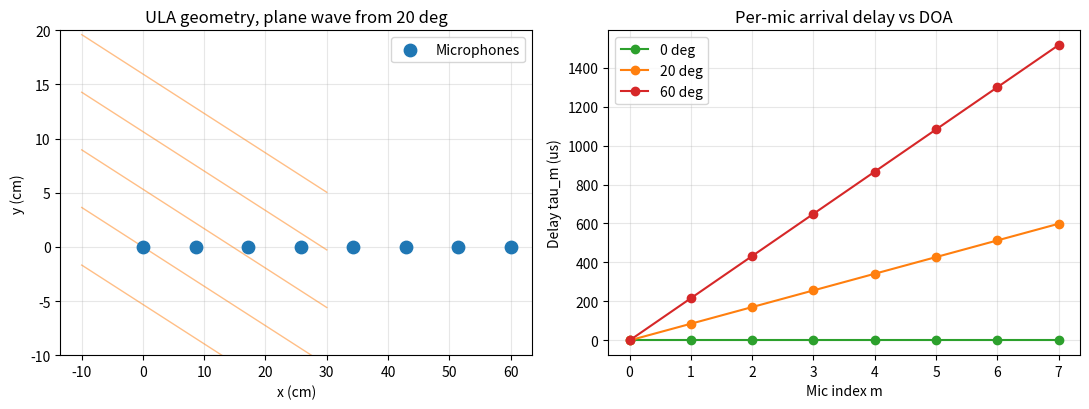
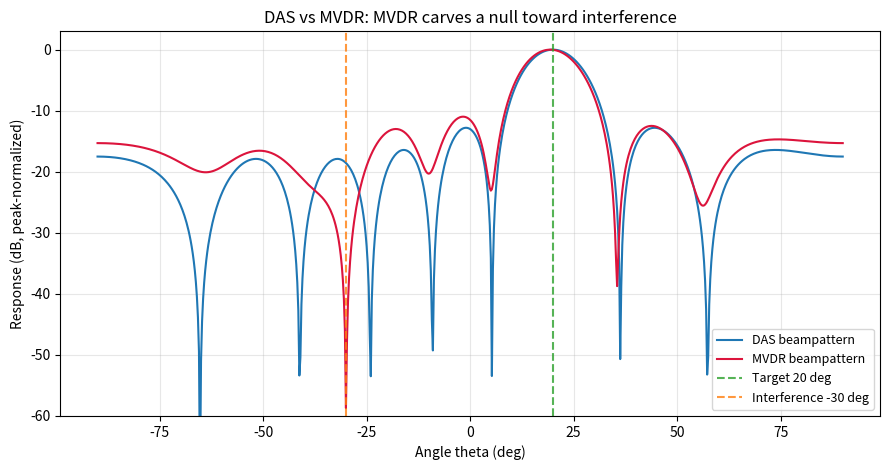
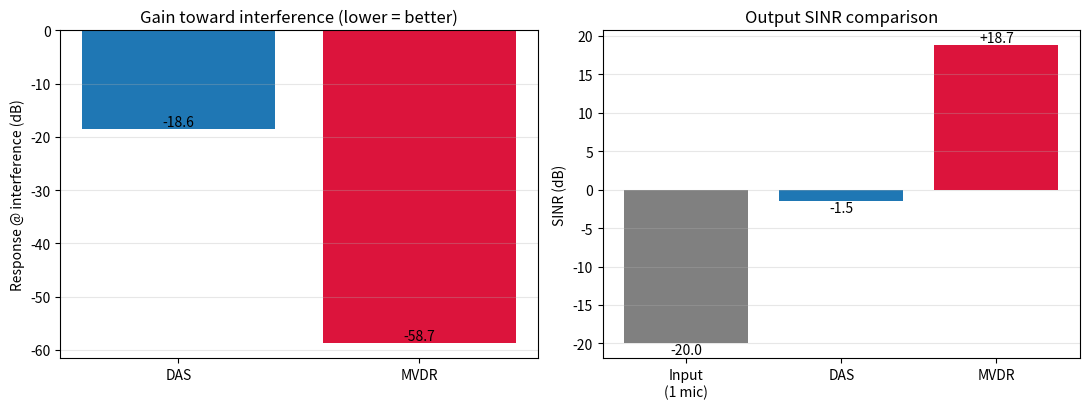
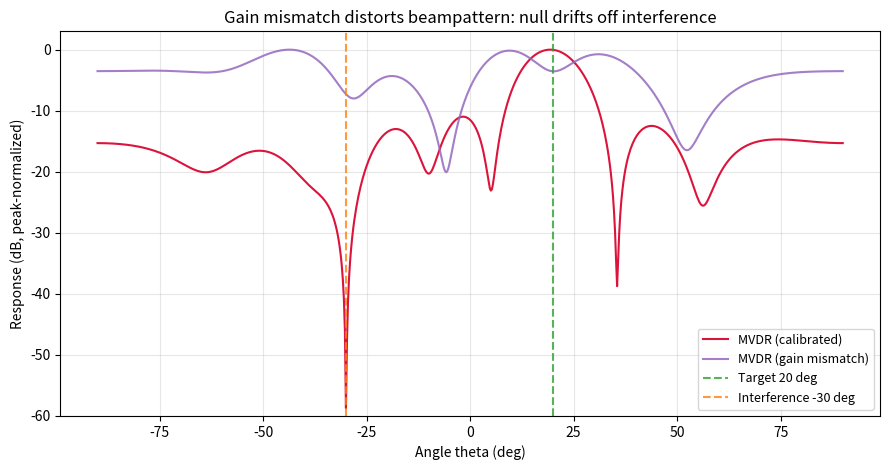

Recreate these plots in Python, in order.
#!/usr/bin/env python3
# -*- coding: utf-8 -*-
"""系列 6 · 多麦阵列信号处理 配套代码。

从「延迟求和 (Delay-and-Sum, DAS)」到「MVDR」，把单帧频域增益推广到空域滤波：
    1) 构造均匀线阵 (ULA) 的几何 + 平面波到达的导向矢量 a(θ)
    2) 合成目标 + 干扰 + 传感器噪声的多通道快拍，估计空间协方差 R
    3) 实现 DAS 与 MVDR 两种波束权 w，画波束方向图 (beampattern) 对比
    4) 定量对比阵列增益 / 干扰抑制 / 输出 SINR
    5) 演示麦克风增益失配 -> 导向矢量失配 -> 波束方向图畸变

运行（cwd=项目根目录）：
    python code/series-6.py
所有配图输出到 figures/，前缀 s6_。复数矩阵运算统一走 np.linalg。
"""

import matplotlib
matplotlib.use("Agg")  # 无显示环境后端，必须在 pyplot 之前设置

import os
import numpy as np
import matplotlib.pyplot as plt

# ----------------------------------------------------------------------------
# 全局常量（符号遵循 STYLE.md：R 空间协方差、θ 到达角）
# ----------------------------------------------------------------------------
C = 343.0                          # 声速 (m/s)，室温近似
F0 = 2000.0                        # 窄带处理的设计频率 (Hz)
OMEGA = 2 * np.pi * F0             # 角频率 ω = 2πf
M = 8                              # 阵元（麦克风）数
D = C / (2 * F0)                   # 阵元间距 = 半波长，避开空间混叠
RNG = np.random.default_rng(2025)  # 固定随机种子，保证配图可复现
FIG_DIR = os.path.join("figures")
os.makedirs(FIG_DIR, exist_ok=True)


# ----------------------------------------------------------------------------
# 1. 导向矢量：均匀线阵 + 远场平面波
# ----------------------------------------------------------------------------
def steering_vector(theta_deg, m=M, d=D, omega=OMEGA):
    """远场平面波下，ULA 对来向 θ 的导向矢量 a(θ)。

    第 m 个阵元相对参考阵元的时延 τ_m = m·d·sinθ / c，
    对应相位 exp(-j·ω·τ_m)。

    返回 a  # [M]  复数导向矢量
    """
    theta = np.deg2rad(theta_deg)
    m_idx = np.arange(m)                          # [M] 阵元索引 0..M-1
    tau = m_idx * d * np.sin(theta) / C           # [M] 各阵元相对时延 (s)
    a = np.exp(-1j * omega * tau)                 # [M] 相位对齐因子
    return a.astype(np.complex128)


# ----------------------------------------------------------------------------
# 2. 多通道快拍合成 + 空间协方差估计
# ----------------------------------------------------------------------------
def simulate_snapshots(theta_s, theta_i, n_snap=2000,
                       snr_db=10.0, inr_db=20.0, gain_mismatch=None):
    """合成阵列接收的窄带复数快拍 X。

    模型：X[:,t] = g ⊙ (a(θ_s)·s_t + a(θ_i)·i_t) + noise_t
        s_t 目标信号、i_t 干扰，均为单位功率复高斯；
        噪声为各阵元独立复高斯（空间白）。
        g 为逐阵元增益失配（None 表示理想一致，全 1）。

    参数:
        theta_s  目标来向 (deg)
        theta_i  干扰来向 (deg)
        snr_db   目标相对噪声的信噪比 (dB)
        inr_db   干扰相对噪声的干噪比 (dB)
        gain_mismatch  # [M] 或 None，逐阵元幅度增益
    返回:
        X  # [M, n_snap]  复数快拍矩阵
    """
    a_s = steering_vector(theta_s)                # [M]
    a_i = steering_vector(theta_i)                # [M]

    amp_s = 10 ** (snr_db / 20.0)                 # 目标幅度（噪声功率归一化为 1）
    amp_i = 10 ** (inr_db / 20.0)                 # 干扰幅度

    # 单位功率复高斯：实虚部各 1/sqrt(2)，合成功率为 1
    def cgauss(shape):
        return (RNG.standard_normal(shape) + 1j * RNG.standard_normal(shape)) / np.sqrt(2)

    s = amp_s * cgauss(n_snap)                    # [n_snap] 目标源
    i = amp_i * cgauss(n_snap)                    # [n_snap] 干扰源
    noise = cgauss((M, n_snap))                   # [M, n_snap] 空间白噪声

    X = np.outer(a_s, s) + np.outer(a_i, i) + noise   # [M, n_snap]

    if gain_mismatch is not None:
        X = X * gain_mismatch[:, None]            # 逐阵元乘增益（广播）[M, n_snap]
    return X.astype(np.complex128)


def spatial_covariance(X, diag_load=1e-3):
    """样本空间协方差 R = X X^H / T，附加对角加载稳健化。

    返回 R  # [M, M]  厄米特正定复矩阵
    """
    n_snap = X.shape[1]
    R = (X @ X.conj().T) / n_snap                 # [M, M] 样本协方差
    R = R + diag_load * np.trace(R).real / M * np.eye(M)  # 对角加载
    return R


# ----------------------------------------------------------------------------
# 3. 两种波束权
# ----------------------------------------------------------------------------
def das_weights(theta_s):
    """延迟求和 (DAS) 波束权：w = a(θ_s) / M。

    对齐目标方向的相位后等权平均，满足 w^H a(θ_s) = 1。
    返回 w  # [M]
    """
    a_s = steering_vector(theta_s)                # [M]
    w = a_s / M                                   # [M]
    return w


def mvdr_weights(R, theta_s):
    """MVDR 波束权：w = R^-1 a / (a^H R^-1 a)。

    在保持目标方向增益为 1 的约束下，最小化输出总功率 w^H R w。
    复数线性方程组用 np.linalg.solve（比显式求逆更稳）。
    返回 w  # [M]
    """
    a_s = steering_vector(theta_s)                # [M]
    Rinv_a = np.linalg.solve(R, a_s)              # [M]  = R^-1 a
    denom = a_s.conj() @ Rinv_a                   # 标量 a^H R^-1 a（实正）
    w = Rinv_a / denom                            # [M]
    return w


# ----------------------------------------------------------------------------
# 4. 波束方向图与指标
# ----------------------------------------------------------------------------
def beampattern(w, angles_deg):
    """波束方向图 B(θ) = |w^H a(θ)|²，随扫描角变化。

    返回 b_db  # [len(angles)]  归一化后的响应 (dB)
    """
    resp = np.array([w.conj() @ steering_vector(t) for t in angles_deg])  # [A]
    p = np.abs(resp) ** 2                          # [A] 功率响应
    b_db = 10 * np.log10(p / np.max(p) + 1e-12)    # 峰值归一化到 0 dB
    return b_db


def output_sinr(w, theta_s, theta_i, snr_db, inr_db):
    """闭式计算波束输出 SINR = 目标功率 / (干扰+噪声功率)。

    返回 sinr_db  标量 (dB)
    """
    a_s = steering_vector(theta_s)                 # [M]
    a_i = steering_vector(theta_i)                 # [M]
    amp_s2 = 10 ** (snr_db / 10.0)                 # 目标功率
    amp_i2 = 10 ** (inr_db / 10.0)                 # 干扰功率
    p_sig = amp_s2 * np.abs(w.conj() @ a_s) ** 2   # 输出目标功率
    p_int = amp_i2 * np.abs(w.conj() @ a_i) ** 2   # 输出干扰功率
    p_noise = np.abs(w.conj() @ w)                 # 输出白噪声功率 (σ²=1) = ||w||²
    return 10 * np.log10(p_sig / (p_int + p_noise + 1e-12))


# ----------------------------------------------------------------------------
# 主流程：生成 4 张配图
# ----------------------------------------------------------------------------
def main():
    theta_s = 20.0     # 目标来向 (deg)
    theta_i = -30.0    # 干扰来向 (deg)，落在 DAS 主瓣旁的高旁瓣处
    snr_db = 10.0
    inr_db = 30.0      # 干扰比目标强 20 dB，逼出 DAS 的软肋
    angles = np.linspace(-90, 90, 721)  # [721] 扫描角网格 (deg)

    # ---- 快拍 + 协方差 + 两种权 ----
    X = simulate_snapshots(theta_s, theta_i, snr_db=snr_db, inr_db=inr_db)  # [M, T]
    R = spatial_covariance(X)                                              # [M, M]
    w_das = das_weights(theta_s)                                          # [M]
    w_mvdr = mvdr_weights(R, theta_s)                                     # [M]

    b_das = beampattern(w_das, angles)     # [721]
    b_mvdr = beampattern(w_mvdr, angles)   # [721]

    sinr_das = output_sinr(w_das, theta_s, theta_i, snr_db, inr_db)
    sinr_mvdr = output_sinr(w_mvdr, theta_s, theta_i, snr_db, inr_db)
    sinr_in = snr_db - inr_db  # 单阵元输入 SINR（干扰远强于目标）

    print(f"[cfg] M={M} mics, d={D*100:.2f} cm (half-wavelength @ {F0:.0f} Hz)")
    print(f"[cfg] target {theta_s:+.0f} deg, interference {theta_i:+.0f} deg, "
          f"SNR={snr_db}dB, INR={inr_db}dB")
    print(f"[SINR] input (single mic) ~ {sinr_in:+.1f} dB")
    print(f"[SINR] DAS  output        = {sinr_das:+.1f} dB")
    print(f"[SINR] MVDR output        = {sinr_mvdr:+.1f} dB")

    # ------------------------------------------------------------------
    # 图 1：阵列几何 + 平面波到达时延示意
    # ------------------------------------------------------------------
    fig, ax = plt.subplots(1, 2, figsize=(11, 4.2))
    mic_x = np.arange(M) * D           # [M] 阵元 x 坐标 (m)
    ax[0].scatter(mic_x * 100, np.zeros(M), s=80, c="tab:blue", zorder=3,
                  label="Microphones")
    # 画一束来自 theta_s 的平面波波前
    th = np.deg2rad(theta_s)
    for off in np.linspace(-0.05, 0.15, 5):
        px = np.array([-0.1, 0.3])
        # 波前垂直于传播方向：x*sin + y*cos = const
        py = (off - px * np.sin(th)) / np.cos(th)
        ax[0].plot(px * 100, py * 100, color="tab:orange", alpha=0.5, lw=1)
    ax[0].set_title(f"ULA geometry, plane wave from {theta_s:.0f} deg")
    ax[0].set_xlabel("x (cm)")
    ax[0].set_ylabel("y (cm)")
    ax[0].legend(loc="upper right")
    ax[0].grid(alpha=0.3)
    ax[0].set_ylim(-10, 20)

    # 各阵元相对时延随来向变化
    for tdeg, col in [(0, "tab:green"), (20, "tab:orange"), (60, "tab:red")]:
        tau = np.arange(M) * D * np.sin(np.deg2rad(tdeg)) / C * 1e6  # [M] μs
        ax[1].plot(np.arange(M), tau, "o-", color=col, label=f"{tdeg} deg")
    ax[1].set_title("Per-mic arrival delay vs DOA")
    ax[1].set_xlabel("Mic index m")
    ax[1].set_ylabel("Delay tau_m (us)")
    ax[1].legend()
    ax[1].grid(alpha=0.3)
    plt.tight_layout()
    p1 = os.path.join(FIG_DIR, "s6_geometry.png")
    plt.savefig(p1, dpi=130)
    plt.close()

    # ------------------------------------------------------------------
    # 图 2：DAS vs MVDR 波束方向图对比
    # ------------------------------------------------------------------
    plt.figure(figsize=(9, 4.8))
    plt.plot(angles, b_das, label="DAS beampattern", color="tab:blue", lw=1.5)
    plt.plot(angles, b_mvdr, label="MVDR beampattern", color="crimson", lw=1.5)
    plt.axvline(theta_s, ls="--", color="tab:green", alpha=0.8,
                label=f"Target {theta_s:.0f} deg")
    plt.axvline(theta_i, ls="--", color="tab:orange", alpha=0.8,
                label=f"Interference {theta_i:.0f} deg")
    plt.ylim(-60, 3)
    plt.xlabel("Angle theta (deg)")
    plt.ylabel("Response (dB, peak-normalized)")
    plt.title("DAS vs MVDR: MVDR carves a null toward interference")
    plt.legend(loc="lower right", fontsize=9)
    plt.grid(alpha=0.3)
    plt.tight_layout()
    p2 = os.path.join(FIG_DIR, "s6_beampattern.png")
    plt.savefig(p2, dpi=130)
    plt.close()

    # ------------------------------------------------------------------
    # 图 3：阵列增益 / 干扰抑制 / 输出 SINR 对比
    # ------------------------------------------------------------------
    fig, ax = plt.subplots(1, 2, figsize=(11, 4.2))
    # 左：干扰方向响应（越低越好）
    resp_i_das = 10 * np.log10(np.abs(w_das.conj() @ steering_vector(theta_i)) ** 2 + 1e-12)
    resp_i_mvdr = 10 * np.log10(np.abs(w_mvdr.conj() @ steering_vector(theta_i)) ** 2 + 1e-12)
    ax[0].bar(["DAS", "MVDR"], [resp_i_das, resp_i_mvdr],
              color=["tab:blue", "crimson"])
    ax[0].set_title("Gain toward interference (lower = better)")
    ax[0].set_ylabel("Response @ interference (dB)")
    ax[0].grid(alpha=0.3, axis="y")
    for k, v in enumerate([resp_i_das, resp_i_mvdr]):
        ax[0].text(k, v, f"{v:.1f}", ha="center",
                   va="bottom" if v < 0 else "top")
    # 右：输出 SINR
    ax[1].bar(["Input\n(1 mic)", "DAS", "MVDR"],
              [sinr_in, sinr_das, sinr_mvdr],
              color=["gray", "tab:blue", "crimson"])
    ax[1].set_title("Output SINR comparison")
    ax[1].set_ylabel("SINR (dB)")
    ax[1].grid(alpha=0.3, axis="y")
    for k, v in enumerate([sinr_in, sinr_das, sinr_mvdr]):
        ax[1].text(k, v, f"{v:+.1f}", ha="center",
                   va="bottom" if v >= 0 else "top")
    plt.tight_layout()
    p3 = os.path.join(FIG_DIR, "s6_suppression.png")
    plt.savefig(p3, dpi=130)
    plt.close()

    # ------------------------------------------------------------------
    # 图 4：麦克风增益失配 -> 波束方向图畸变
    # ------------------------------------------------------------------
    # 理想一致：全 1；失配：±30% 随机幅度扰动
    g_ideal = np.ones(M)                                   # [M]
    g_bad = 1.0 + 0.3 * RNG.standard_normal(M)             # [M] 幅度失配
    g_bad = np.clip(g_bad, 0.3, 1.7)

    X_bad = simulate_snapshots(theta_s, theta_i, snr_db=snr_db, inr_db=inr_db,
                               gain_mismatch=g_bad)         # [M, T]
    R_bad = spatial_covariance(X_bad)                       # [M, M]
    # 波束权仍按「理想」导向矢量设计（因为我们不知道失配）-> 失配
    w_mvdr_bad = mvdr_weights(R_bad, theta_s)               # [M]
    b_mvdr_bad = beampattern(w_mvdr_bad, angles)            # [721]

    plt.figure(figsize=(9, 4.8))
    plt.plot(angles, b_mvdr, label="MVDR (calibrated)", color="crimson", lw=1.5)
    plt.plot(angles, b_mvdr_bad, label="MVDR (gain mismatch)",
             color="tab:purple", lw=1.5, alpha=0.85)
    plt.axvline(theta_s, ls="--", color="tab:green", alpha=0.8,
                label=f"Target {theta_s:.0f} deg")
    plt.axvline(theta_i, ls="--", color="tab:orange", alpha=0.8,
                label=f"Interference {theta_i:.0f} deg")
    plt.ylim(-60, 3)
    plt.xlabel("Angle theta (deg)")
    plt.ylabel("Response (dB, peak-normalized)")
    plt.title("Gain mismatch distorts beampattern: null drifts off interference")
    plt.legend(loc="lower right", fontsize=9)
    plt.grid(alpha=0.3)
    plt.tight_layout()
    p4 = os.path.join(FIG_DIR, "s6_mismatch.png")
    plt.savefig(p4, dpi=130)
    plt.close()

    # 定量：失配后目标方向是否还是 1、干扰是否还压得住
    g_target_bad = np.abs(w_mvdr_bad.conj() @ (g_bad * steering_vector(theta_s)))
    print(f"[mismatch] MVDR response to true target |w^H (g*a_s)| = "
          f"{g_target_bad:.3f} (should be 1.0 if calibrated)")

    print("[figures] generated:")
    for p in (p1, p2, p3, p4):
        print("  ", p)


if __name__ == "__main__":
    main()
